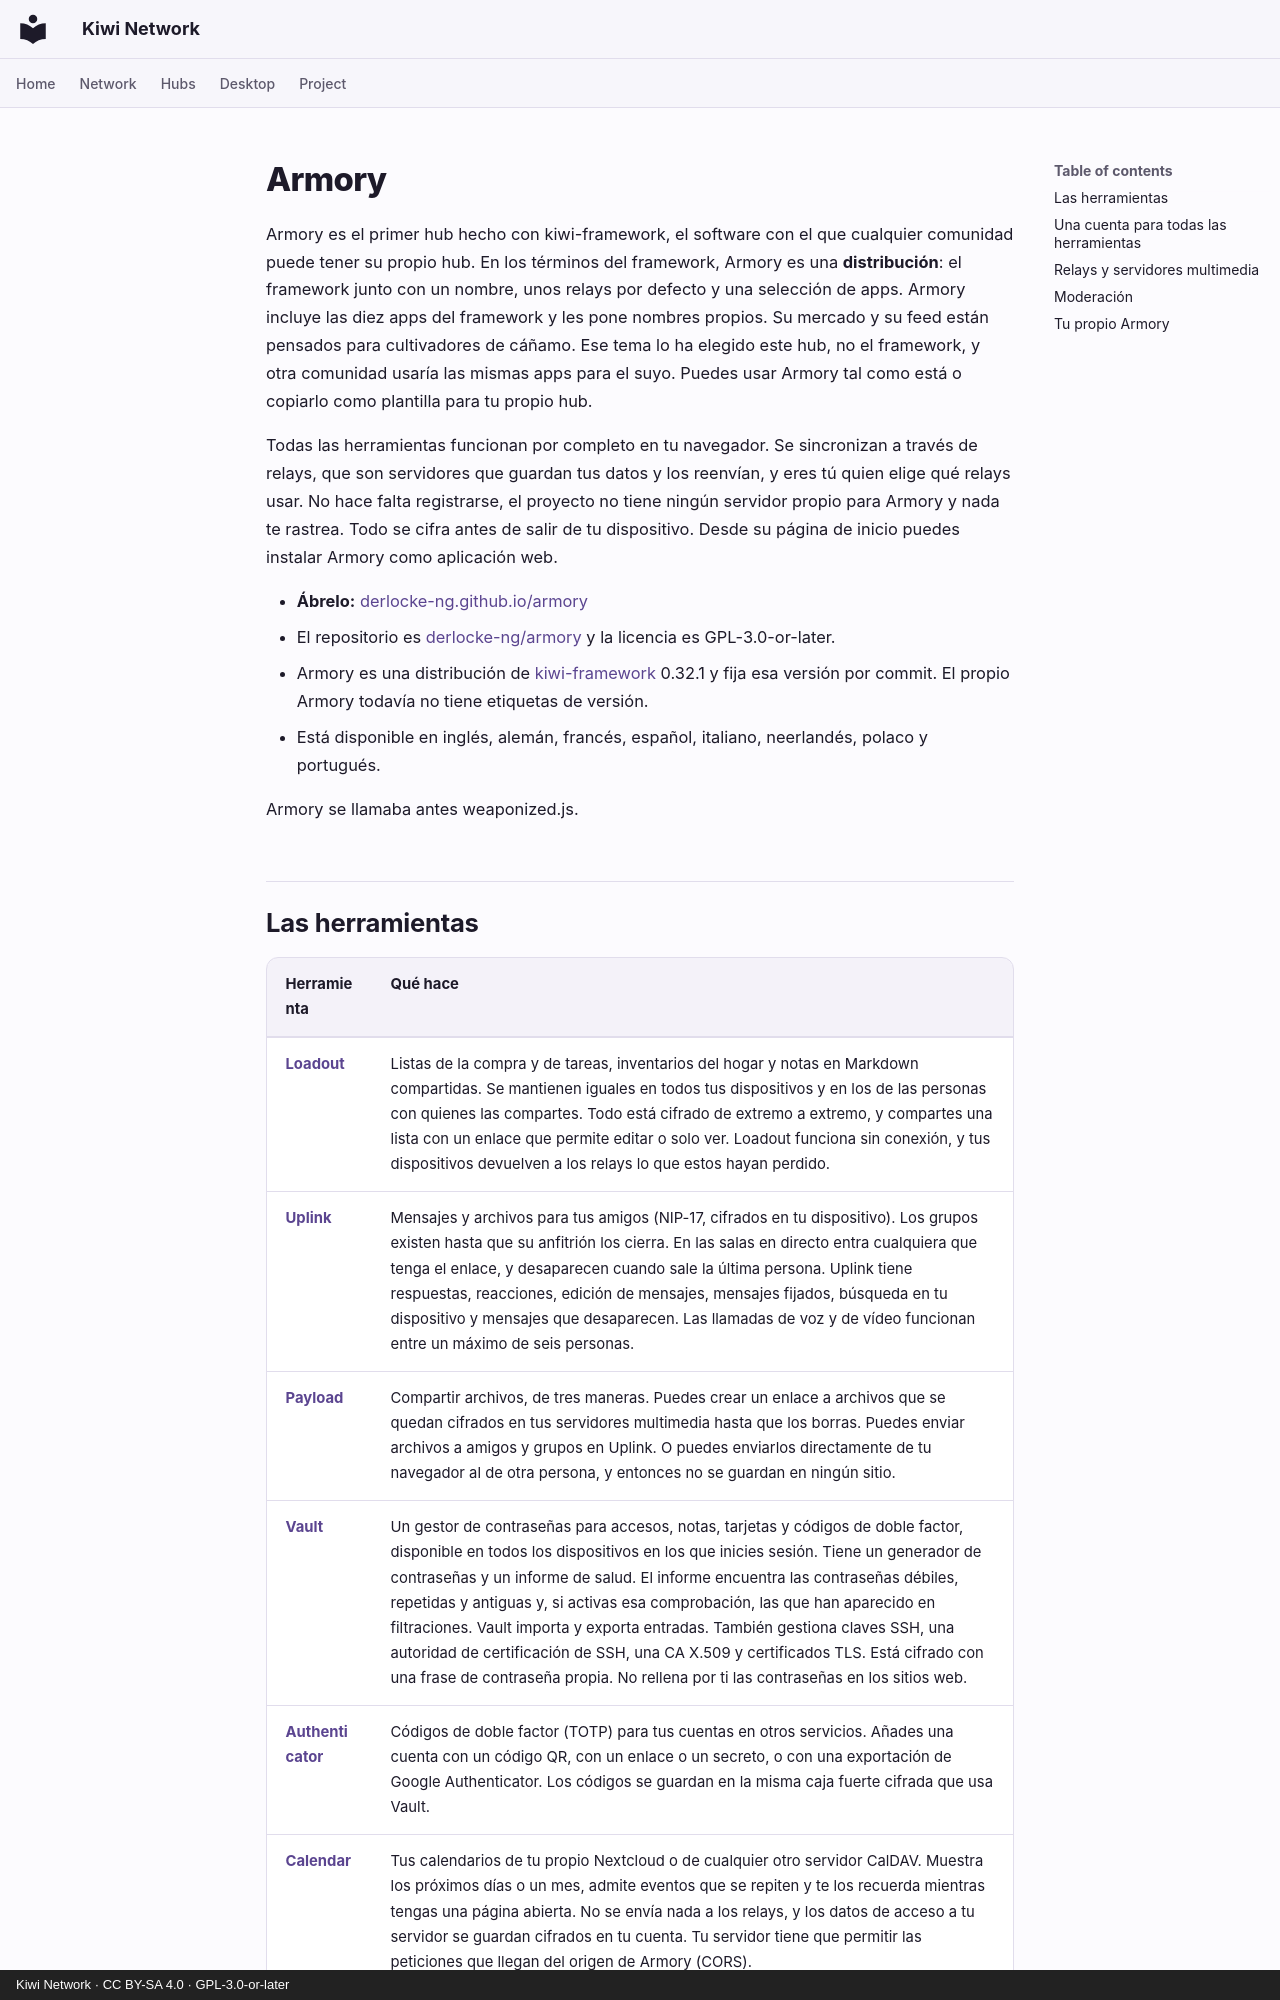

repository: derlocke-ng/kiwi-network · page: people/armory.es/index.html · generator: mkdocs · copyright: Kiwi Network · CC BY-SA 4.0 · GPL-3.0-or-later

# Armory

Armory es el primer hub hecho con kiwi-framework, el software con el que
cualquier comunidad puede tener su propio hub. En los términos del framework,
Armory es una **distribución**: el framework junto con un nombre, unos relays
por defecto y una selección de apps. Armory incluye las diez apps del framework
y les pone nombres propios. Su mercado y su feed están pensados para
cultivadores de cáñamo. Ese tema lo ha elegido este hub, no el framework, y
otra comunidad usaría las mismas apps para el suyo. Puedes usar Armory tal como
está o copiarlo como plantilla para tu propio hub.

Todas las herramientas funcionan por completo en tu navegador. Se sincronizan a
través de relays, que son servidores que guardan tus datos y los reenvían, y
eres tú quien elige qué relays usar. No hace falta registrarse, el proyecto no
tiene ningún servidor propio para Armory y nada te rastrea. Todo se cifra antes
de salir de tu dispositivo. Desde su página de inicio puedes instalar Armory
como aplicación web.

- **Ábrelo:** [derlocke-ng.github.io/armory](https://derlocke-ng.github.io/armory/)
- El repositorio es [derlocke-ng/armory](https://github.com/derlocke-ng/armory)
  y la licencia es GPL-3.0-or-later.
- Armory es una distribución de [kiwi-framework](index.md) 0.32.1 y fija esa
  versión por commit. El propio Armory todavía no tiene etiquetas de versión.
- Está disponible en inglés, alemán, francés, español, italiano, neerlandés,
  polaco y portugués.

Armory se llamaba antes weaponized.js.
